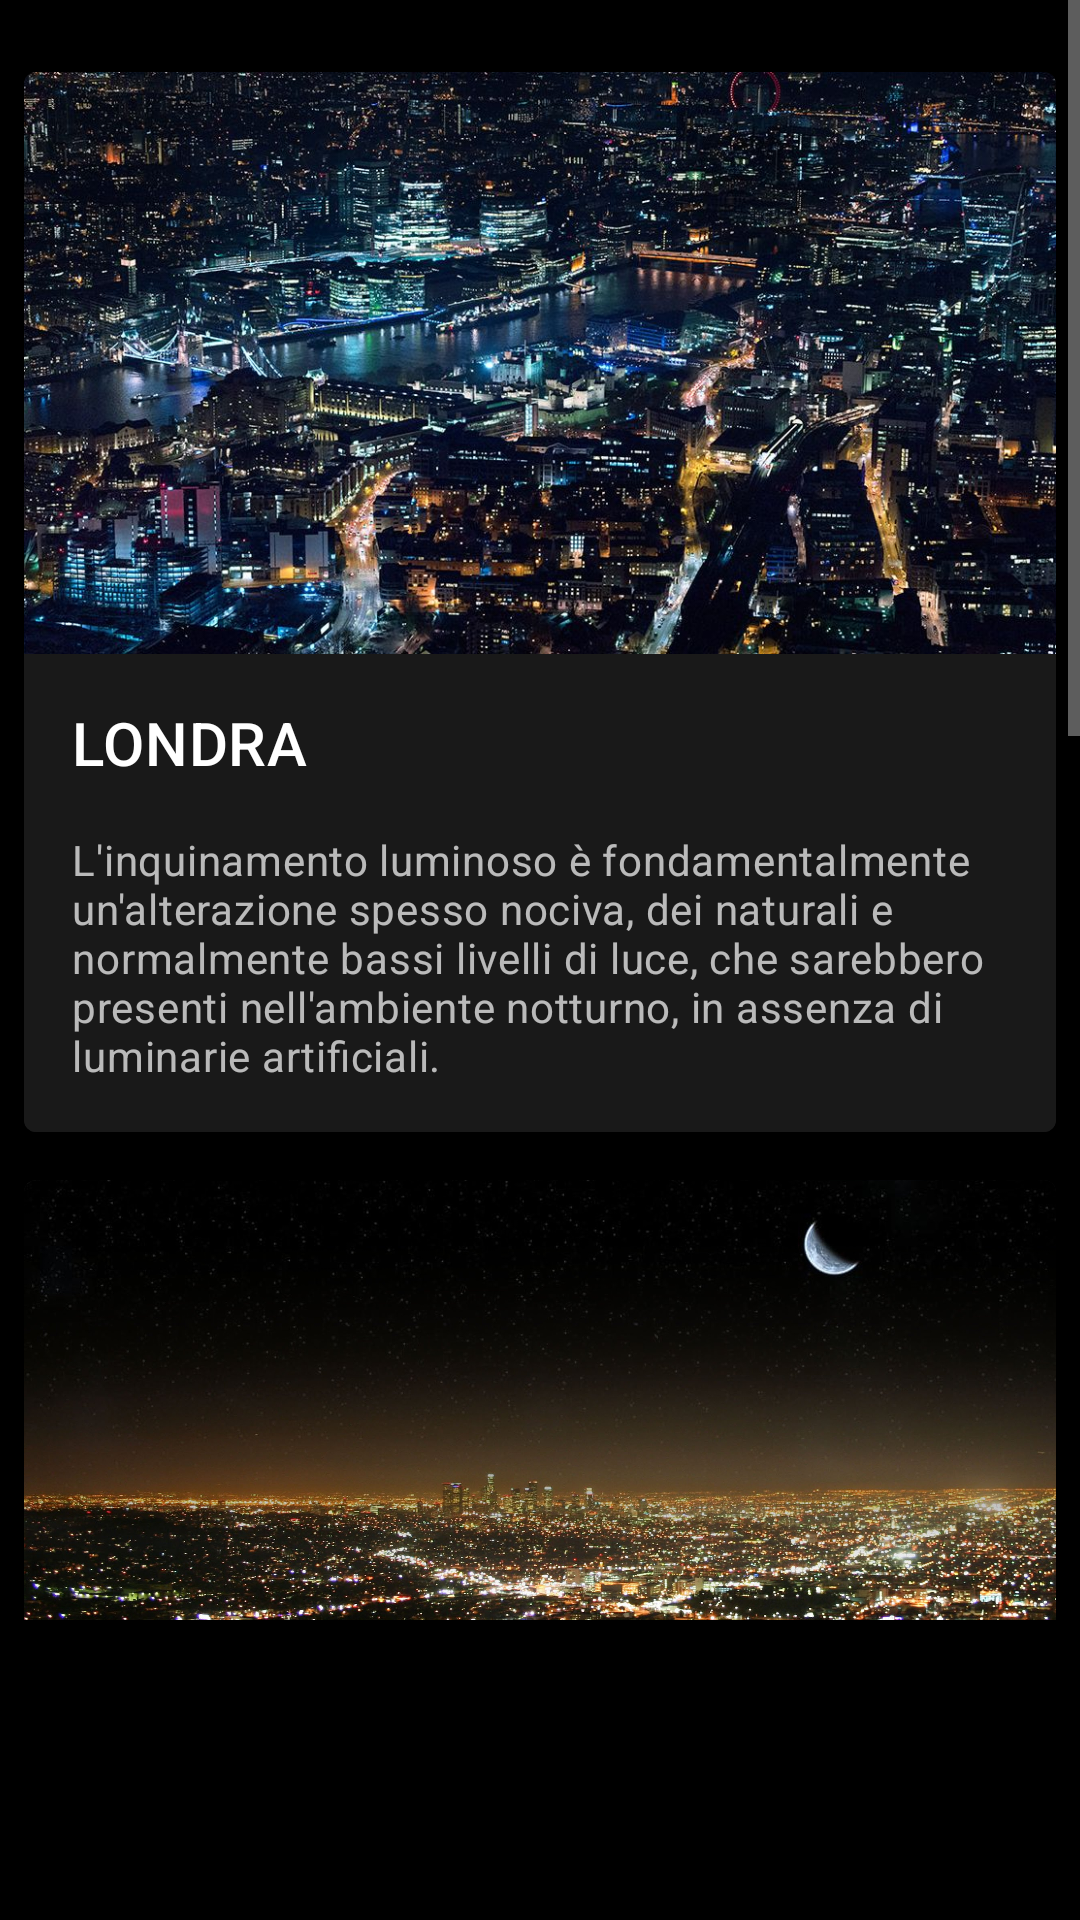

Produce the Android XML layout that renders to this screen, including the resource entries it uses.
<!-- AndroidManifest.xml: application theme AppTheme -->
<!-- res/layout/fragment_bacheca.xml -->
<FrameLayout
    android:layout_width="match_parent"
    android:layout_height="match_parent"
    xmlns:android="http://schemas.android.com/apk/res/android">

    <RelativeLayout
        android:layout_width="match_parent"
        android:layout_height="match_parent"
        android:background="#000000">

        <LinearLayout
            android:layout_width="match_parent"
            android:layout_height="wrap_content"
            android:paddingBottom="100dp"
            android:background="#E6000000"
            android:layout_alignParentTop="true">

            <ScrollView
                android:layout_width="match_parent"
                android:layout_height="match_parent">

                <LinearLayout
                    android:layout_width="match_parent"
                    android:layout_height="match_parent"
                    android:orientation="vertical">

                    //CARD 0
                    <com.google.android.material.card.MaterialCardView
                        android:id="@+id/card0"
                        android:layout_width="match_parent"
                        android:layout_height="wrap_content"
                        android:layout_margin="8dp">

                        <LinearLayout
                            android:layout_width="match_parent"
                            android:layout_height="wrap_content"
                            android:orientation="vertical">

                            
                            <ImageView
                                android:id="@+id/img0"
                                android:layout_width="match_parent"
                                android:layout_height="wrap_content"
                                android:scaleType="centerCrop"
                                />

                            <LinearLayout
                                android:id="@+id/linear0"
                                android:layout_width="match_parent"
                                android:layout_height="0dp"
                                android:orientation="vertical"
                                android:background="#191919">

                                
                                <TextView
                                    android:textAppearance="?attr/textAppearanceHeadline6"
                                    android:id="@+id/luogo0"
                                    android:layout_width="wrap_content"
                                    android:layout_height="wrap_content" />
                                
                                <TextView
                                    android:id="@+id/descrizione0"
                                    android:layout_width="wrap_content"
                                    android:layout_height="wrap_content"
                                    android:textAppearance="?attr/textAppearanceBody2"
                                    android:textColor="?android:attr/textColorSecondary"
                                    />
                            </LinearLayout>
                        </LinearLayout>
                    </com.google.android.material.card.MaterialCardView>

                    //CARD 1
                    <com.google.android.material.card.MaterialCardView
                        android:id="@+id/card"
                        android:layout_width="match_parent"
                        android:layout_height="wrap_content"
                        android:layout_margin="8dp">

                        <LinearLayout
                            android:layout_width="match_parent"
                            android:layout_height="wrap_content"
                            android:orientation="vertical">

                            
                            <ImageView
                                android:id="@+id/img1"
                                android:layout_width="match_parent"
                                android:layout_height="194dp"
                                android:src="@drawable/londra"
                                android:scaleType="centerCrop"
                                />

                            <LinearLayout
                                android:layout_width="match_parent"
                                android:layout_height="wrap_content"
                                android:orientation="vertical"
                                android:padding="16dp"
                                android:background="#191919">

                                
                                <TextView
                                    android:id="@+id/luogo1"
                                    android:layout_width="wrap_content"
                                    android:layout_height="wrap_content"
                                    android:text="LONDRA"
                                    android:textAppearance="?attr/textAppearanceHeadline6"
                                    />
                                
                                <TextView
                                    android:id="@+id/descrizione1"
                                    android:layout_width="wrap_content"
                                    android:layout_height="wrap_content"
                                    android:layout_marginTop="16dp"
                                    android:text="@string/descLondra"
                                    android:textAppearance="?attr/textAppearanceBody2"
                                    android:textColor="?android:attr/textColorSecondary"
                                    />
                            </LinearLayout>
                        </LinearLayout>
                    </com.google.android.material.card.MaterialCardView>

                    //CARD 2
                    <com.google.android.material.card.MaterialCardView
                        android:id="@+id/card2"
                        android:layout_width="match_parent"
                        android:layout_height="wrap_content"
                        android:layout_margin="8dp">

                        <LinearLayout
                            android:layout_width="match_parent"
                            android:layout_height="wrap_content"
                            android:orientation="vertical">

                            
                            <ImageView
                                android:layout_width="match_parent"
                                android:layout_height="194dp"
                                android:src="@drawable/citta"
                                android:scaleType="centerCrop"
                                />

                            <LinearLayout
                                android:layout_width="match_parent"
                                android:layout_height="wrap_content"
                                android:orientation="vertical"
                                android:padding="16dp"
                                android:background="#191919">

                                
                                <TextView
                                    android:layout_width="wrap_content"
                                    android:layout_height="wrap_content"
                                    android:text="LOS ANGELES"
                                    android:textAppearance="?attr/textAppearanceHeadline6"
                                    />
                                
                                <TextView
                                    android:layout_width="wrap_content"
                                    android:layout_height="wrap_content"
                                    android:layout_marginTop="16dp"
                                    android:text="@string/descLA"
                                    android:textAppearance="?attr/textAppearanceBody2"
                                    android:textColor="?android:attr/textColorSecondary"
                                    />
                            </LinearLayout>
                        </LinearLayout>
                    </com.google.android.material.card.MaterialCardView>

                    //CARD 3
                    <com.google.android.material.card.MaterialCardView
                        android:id="@+id/card3"
                        android:layout_width="match_parent"
                        android:layout_height="wrap_content"
                        android:layout_margin="8dp">

                        <LinearLayout
                            android:layout_width="match_parent"
                            android:layout_height="wrap_content"
                            android:orientation="vertical">

                            

                            <ImageView
                                android:layout_width="match_parent"
                                android:layout_height="194dp"
                                android:scaleType="centerCrop"
                                android:src="@drawable/citta1" />

                            <LinearLayout
                                android:layout_width="match_parent"
                                android:layout_height="wrap_content"
                                android:orientation="vertical"
                                android:padding="16dp"
                                android:background="#191919">

                                
                                <TextView
                                    android:layout_width="wrap_content"
                                    android:layout_height="wrap_content"
                                    android:text="ITALIA"
                                    android:textAppearance="?attr/textAppearanceHeadline6"
                                    />
                                
                                <TextView
                                    android:layout_width="wrap_content"
                                    android:layout_height="wrap_content"
                                    android:layout_marginTop="16dp"
                                    android:text="@string/descIta"
                                    android:textAppearance="?attr/textAppearanceBody2"
                                    android:textColor="?android:attr/textColorSecondary"
                                    />
                            </LinearLayout>
                        </LinearLayout>
                    </com.google.android.material.card.MaterialCardView>
                </LinearLayout>
            </ScrollView>

        </LinearLayout>


        <LinearLayout
            android:gravity="center_horizontal"
            android:layout_width="match_parent"
            android:layout_height="100dp"
            android:background="#000000"
            android:layout_alignParentBottom="true">

            <ImageView
                android:onClick="addPost"
                android:paddingTop="5dp"
                android:layout_width="wrap_content"
                android:layout_height="wrap_content"
                android:src="@drawable/ic_baseline_add_circle_outline_48" />

        </LinearLayout>


    </RelativeLayout>

</FrameLayout>
<!-- resources referenced by this layout -->
<resources>
  <!-- drawable citta: jpg bitmap (drawable, 439391 bytes) -->
  <!-- drawable citta1: jpg bitmap (drawable, 113666 bytes) -->
  <!-- drawable londra: jpg bitmap (drawable, 250488 bytes) -->
  <string name="descIta"> L\'inquinamento luminoso prodotto dall\'illuminazione delle città causa per sette italiani su dieci un vero e proprio "plenilunio artificiale": infatti il cielo notturno nel luogo ove essi vivono è più luminoso di quanto si misura nelle notti prossime al plenilunio in siti astronomici non inquinati.</string>
  <string name="descLA">L\'inquinamento luminoso è l\'effetto lesivo e deleterio causato dalle luminarie artificiali urbane e suburbane, utilizzate dall\'uomo nelle zone abitate e nelle vie di collegamento tra queste, originato soprattutto da una cattiva progettazione di illuminotecnica e da un abuso energetico sconsiderato.</string>
  <string name="descLondra">L\'inquinamento luminoso è fondamentalmente un\'alterazione spesso nociva, dei naturali e normalmente bassi livelli di luce, che sarebbero presenti nell\'ambiente notturno, in assenza di luminarie artificiali.</string>
  <style name="AppTheme" parent="Theme.MaterialComponents">
          
          <item name="colorPrimary">#FFFFFF</item>
          <item name="colorPrimaryDark">#000000</item>
          <item name="colorAccent">@color/colorAccent</item>
      </style>
  <!-- not gathered from this repository: default colours our renderer supplied (Android Studio template values) -->
  <color name="colorAccent">#FF03DAC5</color>
</resources>
